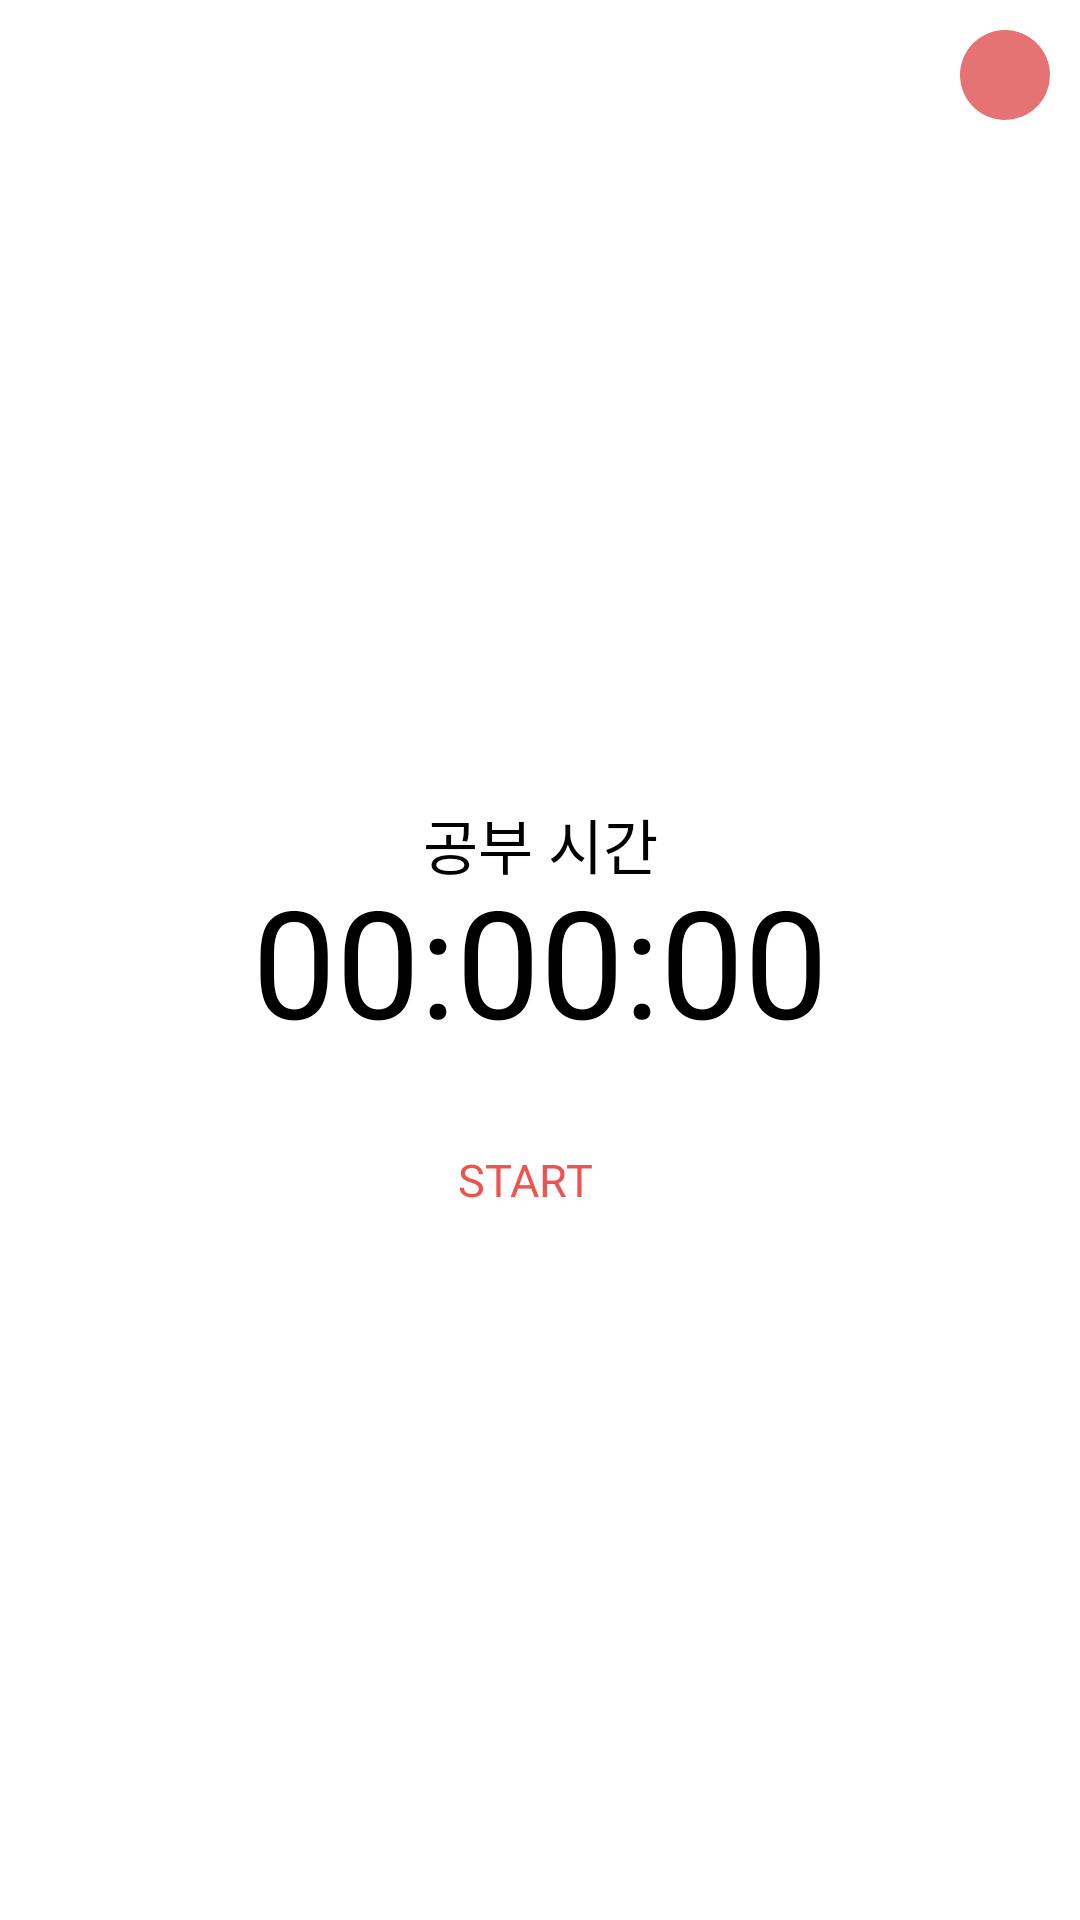

Here is an Android app screen rendered from its layout file. Give the layout XML and the strings, colors and styles it references.
<!-- AndroidManifest.xml: application theme AppTheme -->
<!-- res/layout/activity_timer_dialog.xml -->
<?xml version="1.0" encoding="utf-8"?>
<RelativeLayout xmlns:android="http://schemas.android.com/apk/res/android"
    xmlns:app="http://schemas.android.com/apk/res-auto"
    xmlns:tools="http://schemas.android.com/tools"
    android:layout_width="match_parent"
    android:layout_height="match_parent"
    android:background="@color/transparent"
    android:id="@+id/timerview"
    tools:context=".view.activity.TimerDialog">

    <RelativeLayout
        android:layout_width="match_parent"
        android:layout_height="match_parent"
        android:background="@color/white">

        <ImageButton
            android:id="@+id/btn_dialog_close"
            android:layout_width="30dp"
            android:layout_height="30dp"
            android:layout_alignParentRight="true"
            android:background="@drawable/form_round_img"
            android:src="@drawable/icon_close"
            android:padding="5dp"
            android:layout_margin="10dp"
            />

        <TextView
            android:layout_width="match_parent"
            android:layout_height="wrap_content"
            android:layout_alignTop="@+id/timer"
            android:fontFamily="@font/nanum_square_ac_l"
            android:gravity="center"
            android:text="공부 시간"
            android:textColor="@color/black"
            android:textSize="20dp"
            android:translationY="-20dp" />

        <TextView
            android:id="@+id/timer"
            android:layout_width="match_parent"
            android:layout_height="wrap_content"
            android:layout_centerInParent="true"
            android:layout_gravity="center_vertical"
            android:layout_marginBottom="20dp"
            android:fontFamily="@font/nanum_square_ac_l"
            android:gravity="center"
            android:text="00:00:00"
            android:textColor="@color/black"
            android:textSize="50dp" />

        <FrameLayout
            android:id="@+id/container_btn"
            android:layout_width="match_parent"
            android:layout_height="wrap_content"
            android:layout_below="@+id/timer"
            >
            <Button
                android:id="@+id/btn_timer_start"
                android:layout_width="80dp"
                android:layout_height="40dp"
                android:layout_gravity="center"
                android:translationZ="1dp"
                android:layout_marginRight="5dp"
                android:background="@drawable/button_background2"
                android:fontFamily="@font/nanum_square_ac_b"
                android:text="start"
                android:textColor="@color/red400"
                android:textSize="15dp" />
            <LinearLayout
                android:id="@+id/container_pause"
                android:layout_width="match_parent"
                android:layout_height="wrap_content"
                android:gravity="center"
                android:orientation="horizontal"
                android:visibility="invisible"
                >
                <Button
                    android:id="@+id/btn_timer_pause"
                    android:layout_width="80dp"
                    android:layout_height="40dp"
                    android:layout_marginRight="5dp"
                    android:background="@drawable/button_background2"
                    android:fontFamily="@font/nanum_square_ac_b"
                    android:text="pause"
                    android:textColor="@color/red400"
                    android:textSize="15dp" />

                <Button
                    android:id="@+id/btn_cancel_timer"
                    android:layout_width="80dp"
                    android:layout_height="40dp"
                    android:layout_marginLeft="5dp"
                    android:background="@drawable/button_background2"
                    android:fontFamily="@font/nanum_square_ac_b"
                    android:text="cancel"
                    android:textColor="@color/red400"
                    android:textSize="15dp" />
                <Button
                    android:id="@+id/btn_record_timer"
                    android:layout_width="80dp"
                    android:layout_height="40dp"
                    android:layout_marginLeft="5dp"
                    android:text="record"
                    android:background="@drawable/button_background2"
                    android:textColor="@color/red400"
                    android:fontFamily="@font/nanum_square_ac_b"
                    android:textSize="15dp"
                    />
            </LinearLayout>
        </FrameLayout>

    </RelativeLayout>
</RelativeLayout>
<!-- resources referenced by this layout -->
<resources>
  <color name="black">#000000</color>
  <color name="red400">#EF5350</color>
  <color name="transparent">#00000000</color>
  <color name="white">#ffffff</color>
  <!-- drawable form_round_img (drawable) -->
  <?xml version="1.0" encoding="utf-8"?>
  <shape xmlns:android="http://schemas.android.com/apk/res/android"
      android:shape="oval">
      <corners android:radius="8dp"/>
      <solid
          android:color="@color/red300"
          ></solid>
      <stroke
          android:color="@color/red300"
          ></stroke>
      <size
          android:width="300dp"
          ></size>
  </shape>
  <style name="AppTheme" parent="Theme.AppCompat.Light.NoActionBar">
          
          <item name="colorPrimary">@color/colorPrimary</item>
          <item name="colorPrimaryDark">@color/colorPrimaryDark</item>
          <item name="colorAccent">@color/colorAccent</item>
          <item name="android:dialogTheme">@style/CustomDatePickerDialog</item>
          <item name="android:datePickerStyle">@style/MyDatePickerStyle</item>
      </style>
  <color name="red300">#E57373</color>
  <color name="colorPrimary">#E57373</color>
  <color name="colorPrimaryDark">#EF5350</color>
  <color name="colorAccent">#F44336</color>
  <style name="CustomDatePickerDialog" parent="android:Theme.Material.Light.Dialog">
          <item name="android:datePickerStyle">@style/MyDatePickerStyle</item>
          <item name="android:textColor">@color/red700</item>
          <item name="colorAccent">@color/red500</item>
          <item name="colorPrimary">@color/red500</item>
          <item name="colorControlActivated">@color/red500</item>
          <item name="android:colorForeground">@color/red500</item>
          <item name="elevation">8dp</item>
      </style>
  <style name="MyDatePickerStyle" parent="@android:style/Widget.Material.Light.DatePicker">
          <item name="android:datePickerMode">spinner</item>
          <item name="android:calendarViewShown">false</item>
          <item name="android:spinnersShown">true</item>
          <item name="android:colorForeground">@color/white</item>
          <item name="background">@color/white</item>
      </style>
  <color name="red700">#D32F2F</color>
  <color name="red500">#F44336</color>
</resources>
